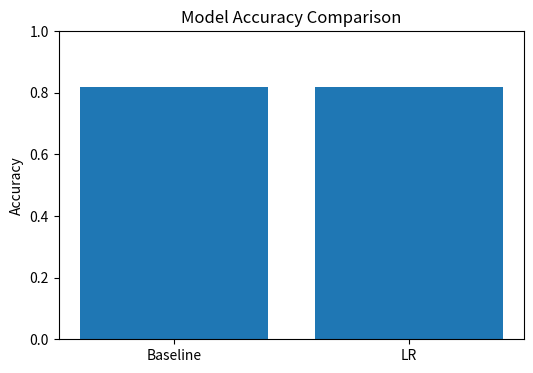

Write Python code to recreate this figure.
import os
import matplotlib.pyplot as plt

# Data
labels = ["Baseline", "LR"]
values = [0.82, 0.82]

plt.figure(figsize=(6, 4))
plt.bar(labels, values)

plt.ylim(0, 1)
plt.ylabel("Accuracy")
plt.title("Model Accuracy Comparison")

# Ensure images directory exists and save the figure
os.makedirs("images", exist_ok=True)
plt.savefig("images/baseline_vs_lr_accuracy.png", bbox_inches="tight")
plt.show()
